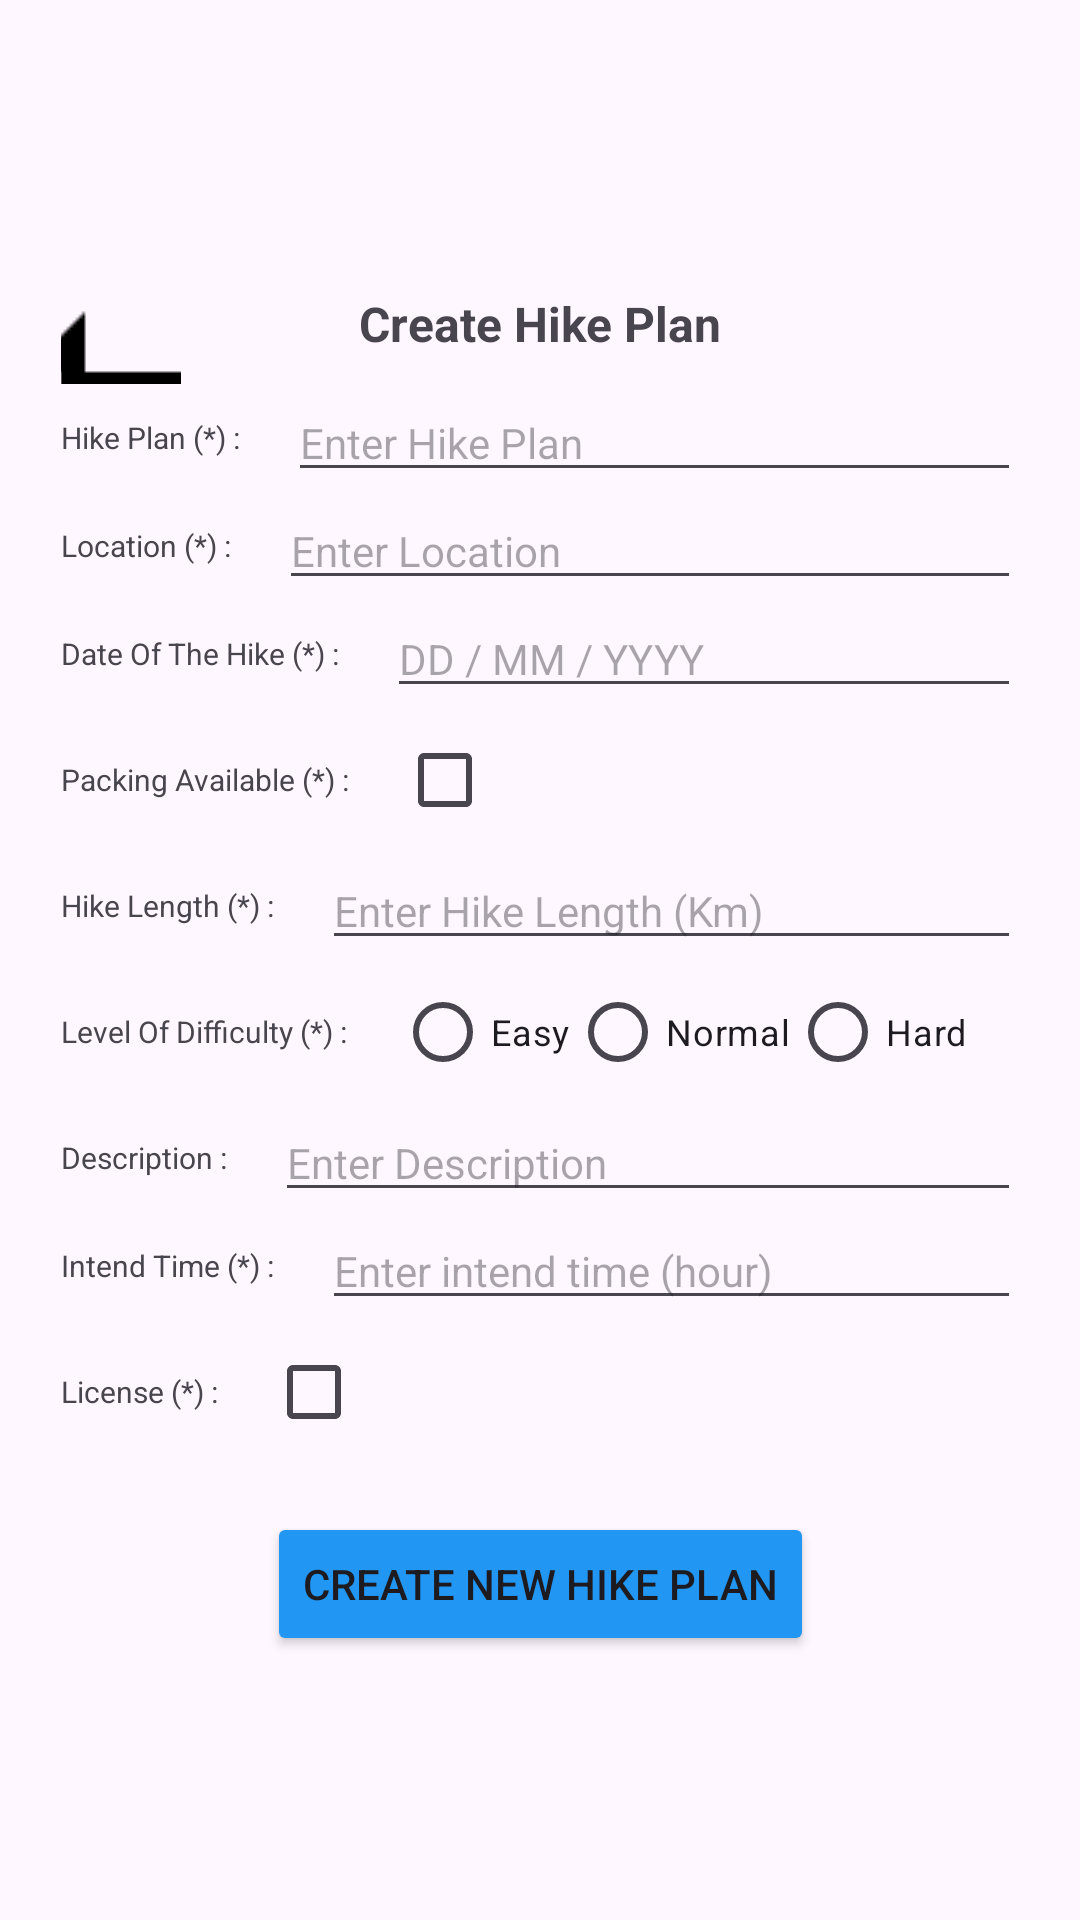

Here is an Android app screen rendered from its layout file. Give the layout XML and the strings, colors and styles it references.
<!-- AndroidManifest.xml: application theme Theme.MHIKE -->
<!-- res/layout/hike_plan_create_form.xml -->
<?xml version="1.0" encoding="utf-8"?>
<androidx.constraintlayout.widget.ConstraintLayout xmlns:android="http://schemas.android.com/apk/res/android"
    xmlns:app="http://schemas.android.com/apk/res-auto"
    android:layout_width="match_parent"
    android:layout_height="match_parent">

    <ScrollView
        android:id="@+id/scrollView2"
        android:layout_width="400dp"
        android:layout_height="wrap_content"
        android:padding="40dp"
        app:layout_constraintBottom_toBottomOf="parent"
        app:layout_constraintEnd_toEndOf="parent"
        app:layout_constraintStart_toStartOf="parent"
        app:layout_constraintTop_toTopOf="parent">

        <LinearLayout
            android:layout_width="match_parent"
            android:layout_height="wrap_content"
            android:orientation="vertical">
            <RelativeLayout
                android:layout_width="match_parent"
                android:layout_height="wrap_content">

                <Button
                    android:id="@+id/btn_backPopupCreateHikePlan"
                    android:layout_width="40dp"
                    android:layout_height="40dp"
                    android:drawableTop="@drawable/ic_arrow_back"
                    android:onClick="onBackButtonClicked"
                    android:background="@android:color/transparent" />

                <TextView
                    android:id="@+id/textViewTitle"
                    android:layout_width="wrap_content"
                    android:layout_height="wrap_content"
                    android:layout_centerInParent="true"
                    android:text="Create Hike Plan"
                    android:textSize="16sp"
                    android:textStyle="bold" />
            </RelativeLayout>

            <LinearLayout
                android:layout_width="match_parent"
                android:layout_height="wrap_content"
                android:gravity="center_vertical"
                android:orientation="horizontal">

                <TextView
                    android:layout_width="wrap_content"
                    android:layout_height="wrap_content"
                    android:layout_gravity="center_vertical"
                    android:layout_marginEnd="16dp"
                    android:text="Hike Plan (*) :"
                    android:textSize="10sp" />

                <EditText
                    android:id="@+id/editTextHikePlan"
                    android:layout_width="0dp"
                    android:layout_height="wrap_content"
                    android:layout_weight="1"
                    android:hint="Enter Hike Plan"
                    android:textSize="14sp" />
            </LinearLayout>

            <LinearLayout
                android:layout_width="match_parent"
                android:layout_height="wrap_content"
                android:gravity="center_vertical"
                android:orientation="horizontal">

                <TextView
                    android:layout_width="wrap_content"
                    android:layout_height="wrap_content"
                    android:layout_gravity="center_vertical"
                    android:layout_marginEnd="16dp"
                    android:text="Location (*) :"
                    android:textSize="10sp" />

                <EditText
                    android:id="@+id/editTextLocation"
                    android:layout_width="0dp"
                    android:layout_height="wrap_content"
                    android:layout_weight="1"
                    android:hint="Enter Location"
                    android:textSize="14sp" />
            </LinearLayout>

            <LinearLayout
                android:layout_width="match_parent"
                android:layout_height="wrap_content"
                android:gravity="center_vertical"
                android:orientation="horizontal">

                <TextView
                    android:layout_width="wrap_content"
                    android:layout_height="wrap_content"
                    android:layout_gravity="center_vertical"
                    android:layout_marginEnd="16dp"
                    android:text="Date Of The Hike (*) :"
                    android:textSize="10sp" />

                <EditText
                    android:id="@+id/editTextDate"
                    android:layout_width="0dp"
                    android:layout_height="wrap_content"
                    android:layout_weight="1"
                    android:hint="DD / MM / YYYY"
                    android:textSize="14sp"
                    android:focusable="false"
                    android:clickable="true"
                    android:inputType="none"
                />


            </LinearLayout>


            <LinearLayout
                android:layout_width="match_parent"
                android:layout_height="wrap_content"
                android:gravity="center_vertical"
                android:orientation="horizontal">

                <TextView
                    android:layout_width="wrap_content"
                    android:layout_height="wrap_content"
                    android:layout_gravity="center_vertical"
                    android:layout_marginEnd="16dp"
                    android:text="Packing Available (*) :"
                    android:textSize="10sp" />

                <CheckBox
                    android:id="@+id/checkBoxPackingAvailable"
                    android:layout_width="wrap_content"
                    android:layout_height="wrap_content" />

            </LinearLayout>


            <LinearLayout
                android:layout_width="match_parent"
                android:layout_height="wrap_content"
                android:gravity="center_vertical"
                android:orientation="horizontal">

                <TextView
                    android:layout_width="wrap_content"
                    android:layout_height="wrap_content"
                    android:layout_gravity="center_vertical"
                    android:layout_marginEnd="16dp"
                    android:text="Hike Length (*) :"
                    android:textSize="10sp" />

                <EditText
                    android:id="@+id/editTextHikeLength"
                    android:layout_width="0dp"
                    android:layout_height="wrap_content"
                    android:layout_weight="1"
                    android:hint="Enter Hike Length (Km)"
                    android:textSize="14sp" />
            </LinearLayout>

            
            <RadioGroup
                android:id="@+id/radioGroupDifficulty"
                android:layout_width="match_parent"
                android:layout_height="wrap_content"
                android:gravity="center_vertical"
                android:orientation="horizontal">

                <TextView
                    android:layout_width="wrap_content"
                    android:layout_height="wrap_content"
                    android:layout_gravity="center_vertical"
                    android:layout_marginEnd="16dp"
                    android:text="Level Of Difficulty (*) :"
                    android:textSize="10sp" />

                <RadioButton
                    android:id="@id/radioButtonEasy"
                    android:layout_width="wrap_content"
                    android:layout_height="wrap_content"
                    android:layout_gravity="center_vertical"
                    android:text="Easy"
                    android:textSize="12sp" />

                <RadioButton
                    android:id="@id/radioButtonNormal"
                    android:layout_width="wrap_content"
                    android:layout_height="wrap_content"
                    android:layout_gravity="center_vertical"
                    android:text="Normal"
                    android:textSize="12sp" />

                <RadioButton
                    android:id="@id/radioButtonHard"
                    android:layout_width="wrap_content"
                    android:layout_height="wrap_content"
                    android:layout_gravity="center_vertical"
                    android:text="Hard"
                    android:textSize="12sp" />
            </RadioGroup>

            
            <LinearLayout
                android:layout_width="match_parent"
                android:layout_height="wrap_content"
                android:gravity="center_vertical"
                android:orientation="horizontal">

                <TextView
                    android:layout_width="wrap_content"
                    android:layout_height="wrap_content"
                    android:layout_gravity="center_vertical"
                    android:layout_marginEnd="16dp"
                    android:text="Description :"
                    android:textSize="10sp" />

                <EditText
                    android:id="@id/editTextDescription"
                    android:layout_width="0dp"
                    android:layout_height="wrap_content"
                    android:layout_weight="1"
                    android:hint="Enter Description"
                    android:textSize="14sp" />
            </LinearLayout>

            <LinearLayout
                android:layout_width="match_parent"
                android:layout_height="wrap_content"
                android:gravity="center_vertical"
                android:orientation="horizontal">

                <TextView
                    android:layout_width="wrap_content"
                    android:layout_height="wrap_content"
                    android:layout_gravity="center_vertical"
                    android:layout_marginEnd="16dp"
                    android:text="Intend Time (*) :"
                    android:textSize="10sp" />

                <EditText
                    android:id="@+id/editTextIntendTime"
                    android:layout_width="0dp"
                    android:layout_height="wrap_content"
                    android:layout_weight="1"
                    android:hint="Enter intend time (hour)"
                    android:textSize="14sp" />
            </LinearLayout>

            <LinearLayout
                android:layout_width="match_parent"
                android:layout_height="wrap_content"
                android:gravity="center_vertical"
                android:orientation="horizontal">

                <TextView
                    android:layout_width="wrap_content"
                    android:layout_height="wrap_content"
                    android:layout_gravity="center_vertical"
                    android:layout_marginEnd="16dp"
                    android:text="License (*) :"
                    android:textSize="10sp" />

                <CheckBox
                    android:id="@+id/checkBoxLicense"
                    android:layout_width="wrap_content"
                    android:layout_height="wrap_content" />
            </LinearLayout>
            <Button
                android:id="@+id/btn_formCreateHikePlan"
                android:layout_width="wrap_content"
                android:layout_height="wrap_content"
                android:layout_gravity="center_horizontal"
                android:layout_marginTop="16dp"
                android:text="Create New Hike Plan"
                android:textSize="14sp"
                android:backgroundTint="#2196F3"/>
        </LinearLayout>
    </ScrollView>


</androidx.constraintlayout.widget.ConstraintLayout>
<!-- resources referenced by this layout -->
<resources>
  <!-- drawable ic_arrow_back: png bitmap (drawable, 453 bytes) -->
  <style name="Theme.MHIKE" parent="Base.Theme.MHIKE" />
  <style name="Base.Theme.MHIKE" parent="Theme.Material3.DayNight.NoActionBar">
          
          
          <item name="colorPrimary">@color/Sys</item>
          <item name="colorPrimaryVariant">@color/Sys</item>
  
      </style>
  <color name="Sys">#4CAF50</color>
</resources>
